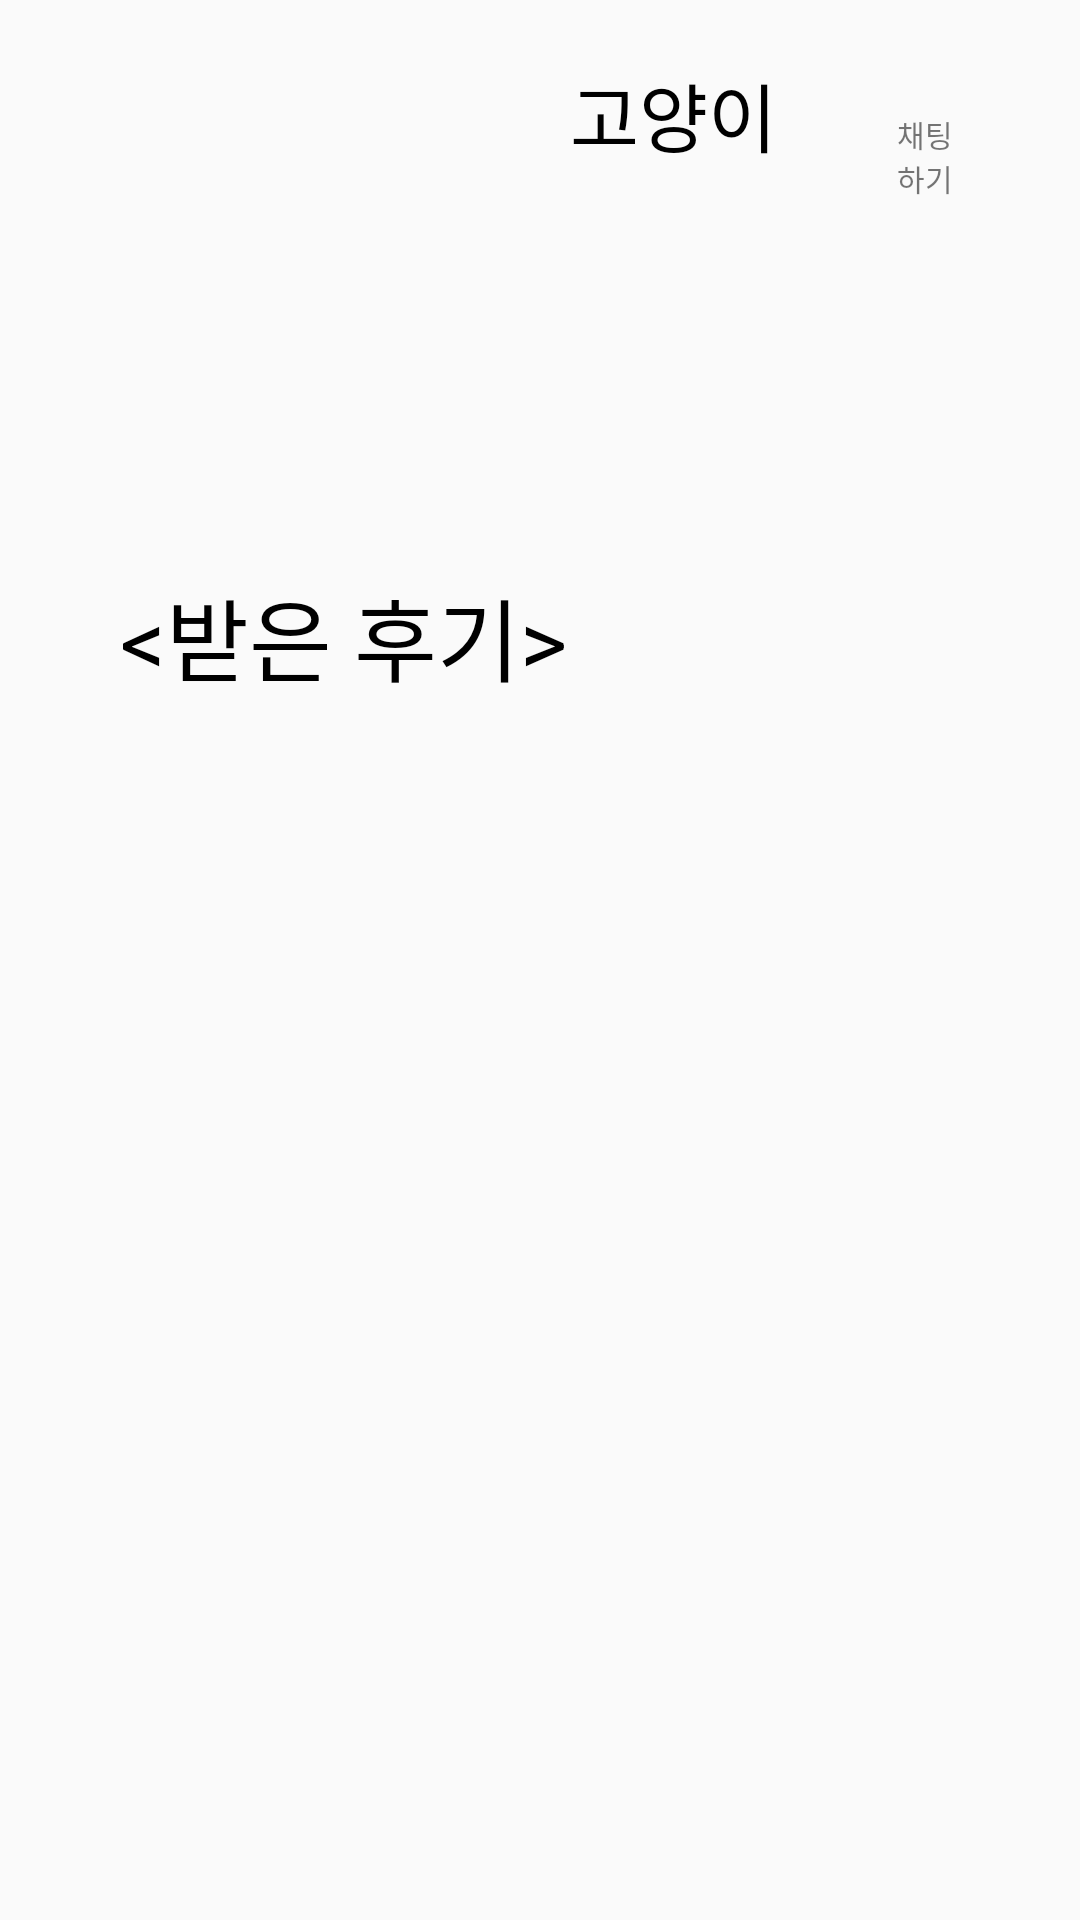

Produce the Android XML layout that renders to this screen, including the resource entries it uses.
<!-- AndroidManifest.xml: application theme Theme.Rentalservice -->
<!-- res/layout/user_info.xml -->
<?xml version="1.0" encoding="utf-8"?>
<LinearLayout xmlns:android="http://schemas.android.com/apk/res/android"
    xmlns:app="http://schemas.android.com/apk/res-auto"
    xmlns:tools="http://schemas.android.com/tools"
    android:layout_width="match_parent"
    android:layout_height="match_parent"
    android:orientation="vertical">

    <LinearLayout
        android:layout_width="match_parent"
        android:layout_height="wrap_content"
        android:orientation="horizontal"
        android:layout_marginHorizontal="15dp"
        android:padding="20dp">

        <ImageView
            android:id="@+id/profile_imageView"
            android:layout_width="150dp"
            android:layout_height="150dp"
            android:src="@drawable/profile2"/>

        <TextView
            android:id="@+id/user_name"
            android:layout_width="wrap_content"
            android:layout_height="wrap_content"
            android:text="고양이"
            android:textColor="@color/black"
            android:layout_marginLeft="5dp"
            android:textSize="25dp"/>
        <ImageButton
            android:id="@+id/chatBtn"
            android:layout_width="30dp"
            android:layout_height="30dp"
            android:layout_marginHorizontal="5dp"
            android:background="#00ffffff"
            android:scaleType="fitXY"
            android:src="@drawable/chat"/>
        <TextView
            android:layout_width="wrap_content"
            android:layout_height="wrap_content"
            android:textSize="10sp"
            android:text="채팅하기"/>

    </LinearLayout>

    <TextView
        android:id="@+id/textView3"
        android:layout_width="match_parent"
        android:layout_height="wrap_content"
        android:text="&lt;받은 후기&gt;"
        android:layout_marginHorizontal="40dp"
        android:textColor="@color/black"
        android:textSize="30dp"/>

    <androidx.recyclerview.widget.RecyclerView
        android:id="@+id/user_review_recyclerView"
        android:layout_width="match_parent"
        android:layout_height="match_parent"
        android:layout_marginLeft="40dp"
        android:layout_marginRight="40dp"/>


</LinearLayout>
<!-- resources referenced by this layout -->
<resources>
  <color name="black">#FF000000</color>
  <style name="Theme.Rentalservice" parent="Theme.AppCompat.DayNight">
          
          <item name="colorPrimary">@color/purple_500</item>
          <item name="colorPrimaryVariant">@color/purple_700</item>
          <item name="colorOnPrimary">@color/white</item>
          
          <item name="colorSecondary">@color/teal_200</item>
          <item name="colorSecondaryVariant">@color/teal_700</item>
          <item name="colorOnSecondary">@color/black</item>
          
          <item name="android:statusBarColor" tools:targetApi="l">?attr/colorPrimaryVariant</item>
  
          
          <item name="windowNoTitle">true</item>
  
      </style>
  <color name="purple_500">#FF6200EE</color>
  <color name="purple_700">#FF3700B3</color>
  <color name="white">#fafafa</color>
  <color name="teal_200">#FF03DAC5</color>
  <color name="teal_700">#FF018786</color>
</resources>
